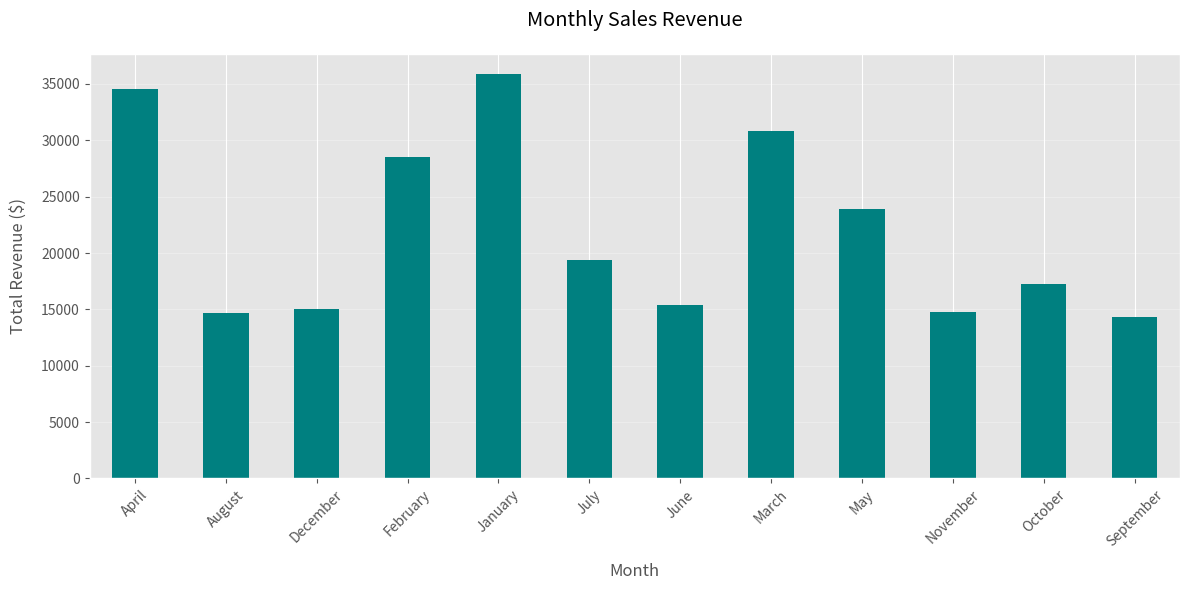
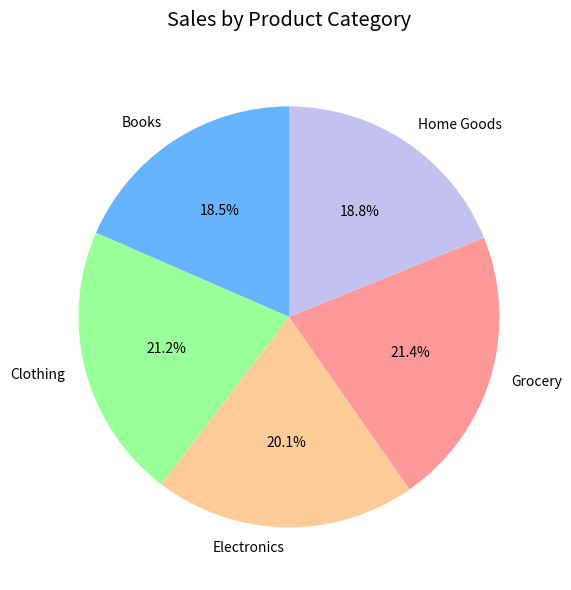
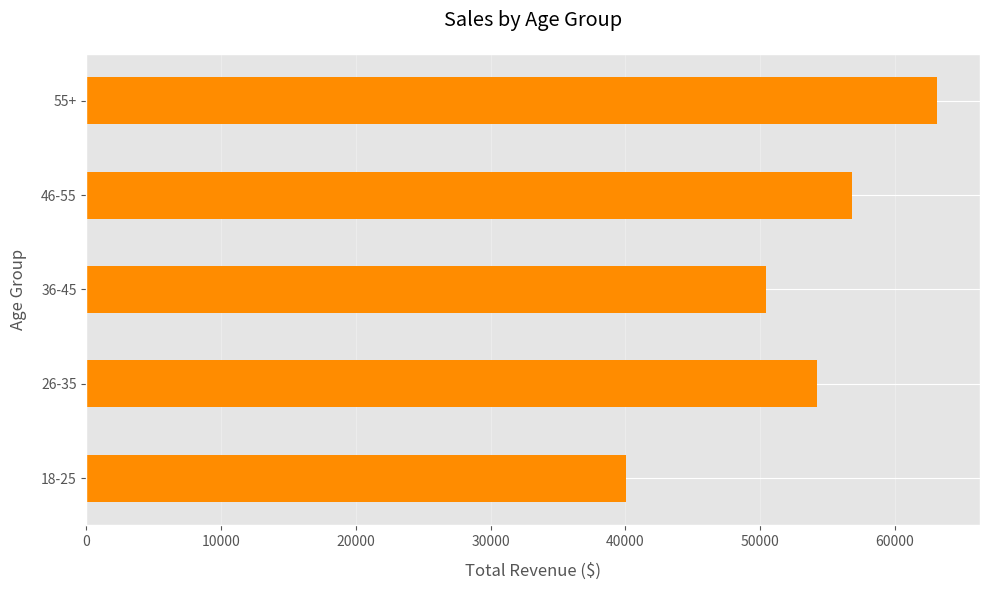
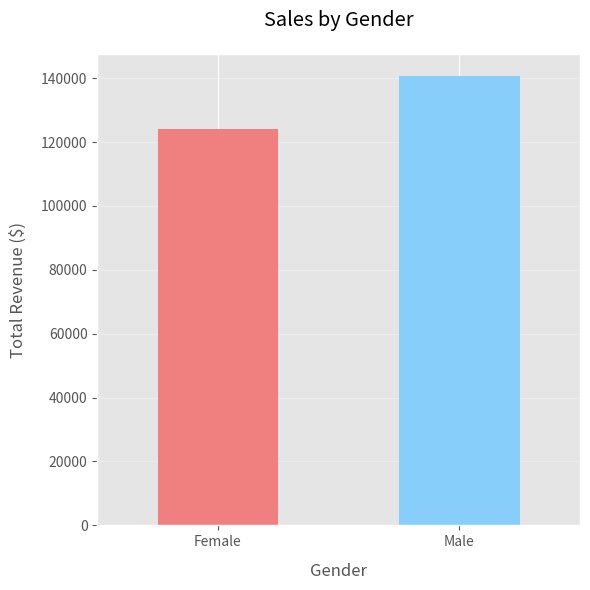

Reproduce these figures in Python, in order.
# Sales Data Analysis with Pandas - Robust Version
import pandas as pd
import matplotlib

matplotlib.use('Agg')  # Use non-interactive backend
import matplotlib.pyplot as plt
import numpy as np
import os


def generate_sample_data():
    """Generate comprehensive sample sales data"""
    np.random.seed(42)
    num_records = 500

    dates = pd.date_range(start='2023-01-01', periods=num_records, freq='D')
    products = ['Electronics', 'Clothing', 'Home Goods', 'Grocery', 'Books']
    genders = ['Male', 'Female']
    regions = ['North', 'South', 'East', 'West']

    data = {
        'Date': dates,
        'Product': np.random.choice(products, num_records),
        'Customer_Age': np.random.randint(18, 70, num_records),
        'Customer_Gender': np.random.choice(genders, num_records),
        'Region': np.random.choice(regions, num_records),
        'Units_Sold': np.random.randint(1, 10, num_records),
        'Unit_Price': np.round(np.random.uniform(10, 200, num_records), 2)
    }

    df = pd.DataFrame(data)
    df['Revenue'] = df['Units_Sold'] * df['Unit_Price']
    df['Month'] = df['Date'].dt.month_name()

    # Create age groups
    bins = [0, 25, 35, 45, 55, 120]
    labels = ['18-25', '26-35', '36-45', '46-55', '55+']
    df['Age_Group'] = pd.cut(df['Customer_Age'], bins=bins, labels=labels, right=False)

    return df


def create_visualizations(df):
    """Create all visualizations with error handling"""
    try:
        # Set a valid style
        plt.style.use('ggplot')  # Using ggplot style which is always available

        # Create output directory if it doesn't exist
        os.makedirs('sales_analysis_output', exist_ok=True)

        # 1. Monthly Sales Trend
        plt.figure(figsize=(12, 6))
        monthly_sales = df.groupby('Month')['Revenue'].sum()
        monthly_sales.plot(kind='bar', color='teal')
        plt.title('Monthly Sales Revenue', pad=20)
        plt.xlabel('Month', labelpad=10)
        plt.ylabel('Total Revenue ($)', labelpad=10)
        plt.xticks(rotation=45)
        plt.grid(axis='y', alpha=0.3)
        plt.tight_layout()
        plt.savefig('sales_analysis_output/monthly_sales.png', dpi=300)
        plt.close()

        # 2. Sales by Product Category
        plt.figure(figsize=(10, 6))
        product_sales = df.groupby('Product')['Revenue'].sum()
        product_sales.plot(kind='pie', autopct='%1.1f%%', startangle=90,
                           colors=['#66b3ff', '#99ff99', '#ffcc99', '#ff9999', '#c2c2f0'])
        plt.title('Sales by Product Category', pad=20)
        plt.ylabel('')
        plt.tight_layout()
        plt.savefig('sales_analysis_output/product_sales.png', dpi=300)
        plt.close()

        # 3. Sales by Age Group
        plt.figure(figsize=(10, 6))
        age_sales = df.groupby('Age_Group')['Revenue'].sum()
        age_sales.plot(kind='barh', color='darkorange')
        plt.title('Sales by Age Group', pad=20)
        plt.xlabel('Total Revenue ($)', labelpad=10)
        plt.ylabel('Age Group', labelpad=10)
        plt.grid(axis='x', alpha=0.3)
        plt.tight_layout()
        plt.savefig('sales_analysis_output/age_sales.png', dpi=300)
        plt.close()

        # 4. Sales by Gender
        plt.figure(figsize=(6, 6))
        gender_sales = df.groupby('Customer_Gender')['Revenue'].sum()
        gender_sales.plot(kind='bar', color=['lightcoral', 'lightskyblue'])
        plt.title('Sales by Gender', pad=20)
        plt.xlabel('Gender', labelpad=10)
        plt.ylabel('Total Revenue ($)', labelpad=10)
        plt.xticks(rotation=0)
        plt.grid(axis='y', alpha=0.3)
        plt.tight_layout()
        plt.savefig('sales_analysis_output/gender_sales.png', dpi=300)
        plt.close()

        return True
    except Exception as e:
        print(f"Error creating visualizations: {str(e)}")
        return False


def generate_text_report(df):
    """Generate text report with insights"""
    try:
        # Calculate metrics
        total_revenue = df['Revenue'].sum()
        avg_transaction = df['Revenue'].mean()

        monthly_sales = df.groupby('Month')['Revenue'].sum()
        product_sales = df.groupby('Product')['Revenue'].sum()
        age_sales = df.groupby('Age_Group')['Revenue'].sum()
        gender_sales = df.groupby('Customer_Gender')['Revenue'].sum()

        report = f"""
        SALES ANALYSIS REPORT
        =====================

        Summary Statistics:
        - Total Revenue: ${total_revenue:,.2f}
        - Total Transactions: {len(df)}
        - Average Transaction Value: ${avg_transaction:,.2f}

        Key Insights:
        1. Best Performing Month: {monthly_sales.idxmax()} (${monthly_sales.max():,.2f})
        2. Top Product Category: {product_sales.idxmax()} (${product_sales.max():,.2f}, {product_sales.max() / total_revenue:.1%} of total)
        3. Highest Spending Age Group: {age_sales.idxmax()} (${age_sales.max():,.2f})
        4. Gender Distribution:
           - Male: ${gender_sales.get('Male', 0):,.2f} ({gender_sales.get('Male', 0) / total_revenue:.1%})
           - Female: ${gender_sales.get('Female', 0):,.2f} ({gender_sales.get('Female', 0) / total_revenue:.1%})
        """

        # Save report to file
        with open('sales_analysis_output/sales_report.txt', 'w') as f:
            f.write(report)

        return True
    except Exception as e:
        print(f"Error generating report: {str(e)}")
        return False


def main():
    """Main execution function"""
    print("Starting sales analysis...")

    # Generate sample data
    print("Generating sample sales data...")
    sales_data = generate_sample_data()

    # Create visualizations
    print("Creating visualizations...")
    viz_success = create_visualizations(sales_data)

    # Generate report
    print("Generating report...")
    report_success = generate_text_report(sales_data)

    # Print results
    if viz_success and report_success:
        print("\nAnalysis completed successfully!")
        print("Generated files are saved in the 'sales_analysis_output' folder:")
        print("- monthly_sales.png")
        print("- product_sales.png")
        print("- age_sales.png")
        print("- gender_sales.png")
        print("- sales_report.txt")
    else:
        print("\nAnalysis completed with some errors. Check output files.")


if __name__ == "__main__":
    main()
